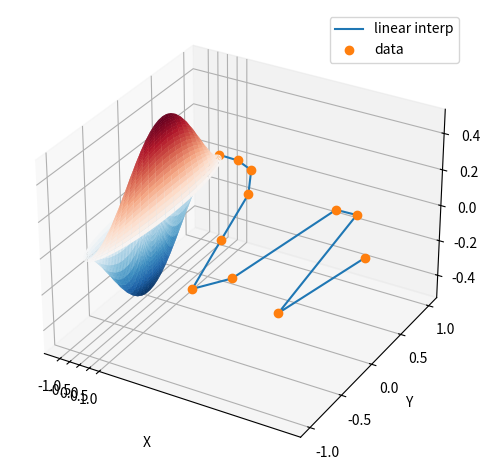
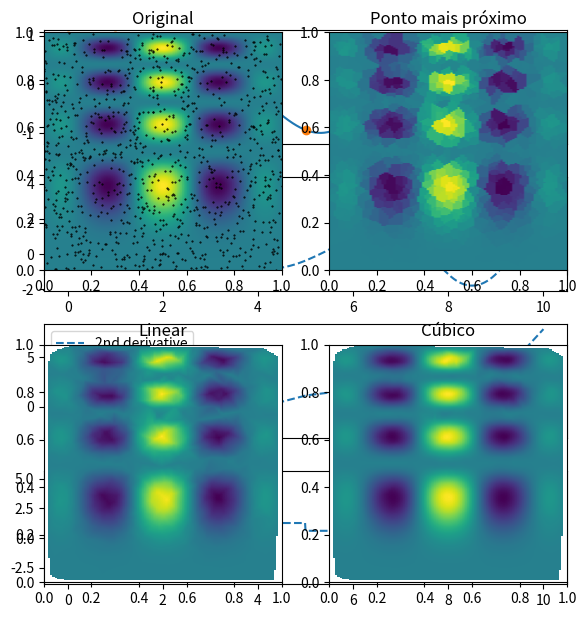

The matplotlib source for these figures, in order:
from scipy import special
import numpy as np
import matplotlib.pyplot as plt

def drumhead_height(n, k, distance, angle, t):
   kth_zero = special.jn_zeros(n, k)[-1]   # zeros na j-esima funçao Bessel
   return np.cos(t) * np.cos(n*angle) * special.jn(n, distance*kth_zero)

theta = np.r_[0:2*np.pi:50j]
radius = np.r_[0:1:50j]
x = np.array([r * np.cos(theta) for r in radius])
y = np.array([r * np.sin(theta) for r in radius])
z = np.array([drumhead_height(1, 1, r, theta, 0.5) for r in radius])

fig = plt.figure()
ax = fig.add_axes(rect=(0, 0.05, 0.95, 0.95), projection='3d')
ax.plot_surface(x, y, z, rstride=1, cstride=1, cmap='RdBu_r', vmin=-0.5, vmax=0.5)
ax.set_xlabel('X')
ax.set_ylabel('Y')
ax.set_xticks(np.arange(-1, 1.1, 0.5))
ax.set_yticks(np.arange(-1, 1.1, 0.5))
ax.set_zlabel('Z')
plt.show()

# É possível calcular integrais...
from scipy.integrate import quad
def integrand(x, a, b):
    return a*x**2 + b

a = 2
b = 1
I = quad(integrand, 0, 1, args=(a,b))
I

# O resultado é uma tupla. O primeiro valor é o resultado e o segundo o erro.

from scipy.integrate import quad
import numpy as np
def integrand(t, n, x):
    return np.exp(-x*t) / t**n

def expint(n, x):
    return quad(integrand, 1, np.inf, args=(n, x))[0]

vec_expint = np.vectorize(expint)

vec_expint(3, np.arange(1.0, 4.0, 0.5))

import scipy.special as special
special.expn(3, np.arange(1.0, 4.0, 0.5))

# A função f(x)...
def f(x):
  return 2 * x

# ... pode ser definida como

f = lambda x: 2 * x

# Da mesma forma, a função
def g(x, y):
  return x * y

# pode ser definida como

g = lambda x, y: x * y

# A vantagem é poder definir funções anônimas.

from scipy.integrate import nquad

N = 5

nquad(lambda x, t: np.exp(-x*t)/(t**N), [[0, np.inf], [1, np.inf]])

from scipy.integrate import dblquad
area = dblquad(lambda x, y: x*y, 0, 0.5, lambda y: 0, lambda y: 1 - 2*y)
area

from scipy.optimize import minimize

def rosen_with_args(x, a, b):
    """The Rosenbrock function with additional arguments"""
    return sum(a*(x[1:]-x[:-1]**2.0)**2.0 + (1-x[:-1])**2.0) + b

x0 = np.array([1.3, 0.7, 0.8, 1.9, 1.2])
res = minimize(rosen_with_args, x0, method='nelder-mead',
               args=(0.5, 1.), options={'xatol': 1e-8, 'disp': True})

print(res.x)

import numpy as np
x = np.linspace(0, 10, num=11)
y = np.cos(-x**2 / 9.0)

xnew = np.linspace(0, 10, num=1001)
ynew = np.interp(xnew, x, y)

import matplotlib.pyplot as plt
plt.plot(xnew, ynew, '-', label='linear interp')
plt.plot(x, y, 'o', label='data')
plt.legend(loc='best')
plt.show()

from scipy.interpolate import CubicSpline
x = np.linspace(0, 10, num=11)
y = np.cos(-x**2 / 9.)
spl = CubicSpline(x, y)

import matplotlib.pyplot as plt
fig, ax = plt.subplots(4, 1, figsize=(5, 7))
xnew = np.linspace(0, 10, num=1001)
ax[0].plot(xnew, spl(xnew))
ax[0].plot(x, y, 'o', label='data')
ax[1].plot(xnew, spl(xnew, nu=1), '--', label='1st derivative')
ax[2].plot(xnew, spl(xnew, nu=2), '--', label='2nd derivative')
ax[3].plot(xnew, spl(xnew, nu=3), '--', label='3rd derivative')
for j in range(4):
    ax[j].legend(loc='best')
plt.tight_layout()
plt.show()

import numpy as np
from scipy.interpolate import RBFInterpolator
import matplotlib.pyplot as plt
from scipy.interpolate import griddata
import matplotlib.pyplot as plt

# Interpolar uma função 2D
def func(x, y):
    return x*(1-x)*np.cos(4*np.pi*x) * np.sin(4*np.pi*y**2)**2

# em uma malha [0, 1] x [0, 1]
grid_x, grid_y = np.meshgrid(np.linspace(0, 1, 100),
                             np.linspace(0, 1, 200), indexing='ij')

# conhecendo somente 1.000 valores na malha (de tamanho 20.000)
rng = np.random.default_rng()
points = rng.random((1000, 2))
values = func(points[:,0], points[:,1])

# A interpolação é feita usando griddata
grid_z0 = griddata(points, values, (grid_x, grid_y), method='nearest')
grid_z1 = griddata(points, values, (grid_x, grid_y), method='linear')
grid_z2 = griddata(points, values, (grid_x, grid_y), method='cubic')

# O resultado...

plt.subplot(221)
plt.imshow(func(grid_x, grid_y).T, extent=(0, 1, 0, 1), origin='lower')
plt.plot(points[:, 0], points[:, 1], 'k.', ms=1)   # data
plt.title('Original')
plt.subplot(222)
plt.imshow(grid_z0.T, extent=(0, 1, 0, 1), origin='lower')
plt.title('Ponto mais próximo')
plt.subplot(223)
plt.imshow(grid_z1.T, extent=(0, 1, 0, 1), origin='lower')
plt.title('Linear')
plt.subplot(224)
plt.imshow(grid_z2.T, extent=(0, 1, 0, 1), origin='lower')
plt.title('Cúbico')
plt.gcf().set_size_inches(6, 6)
plt.show()